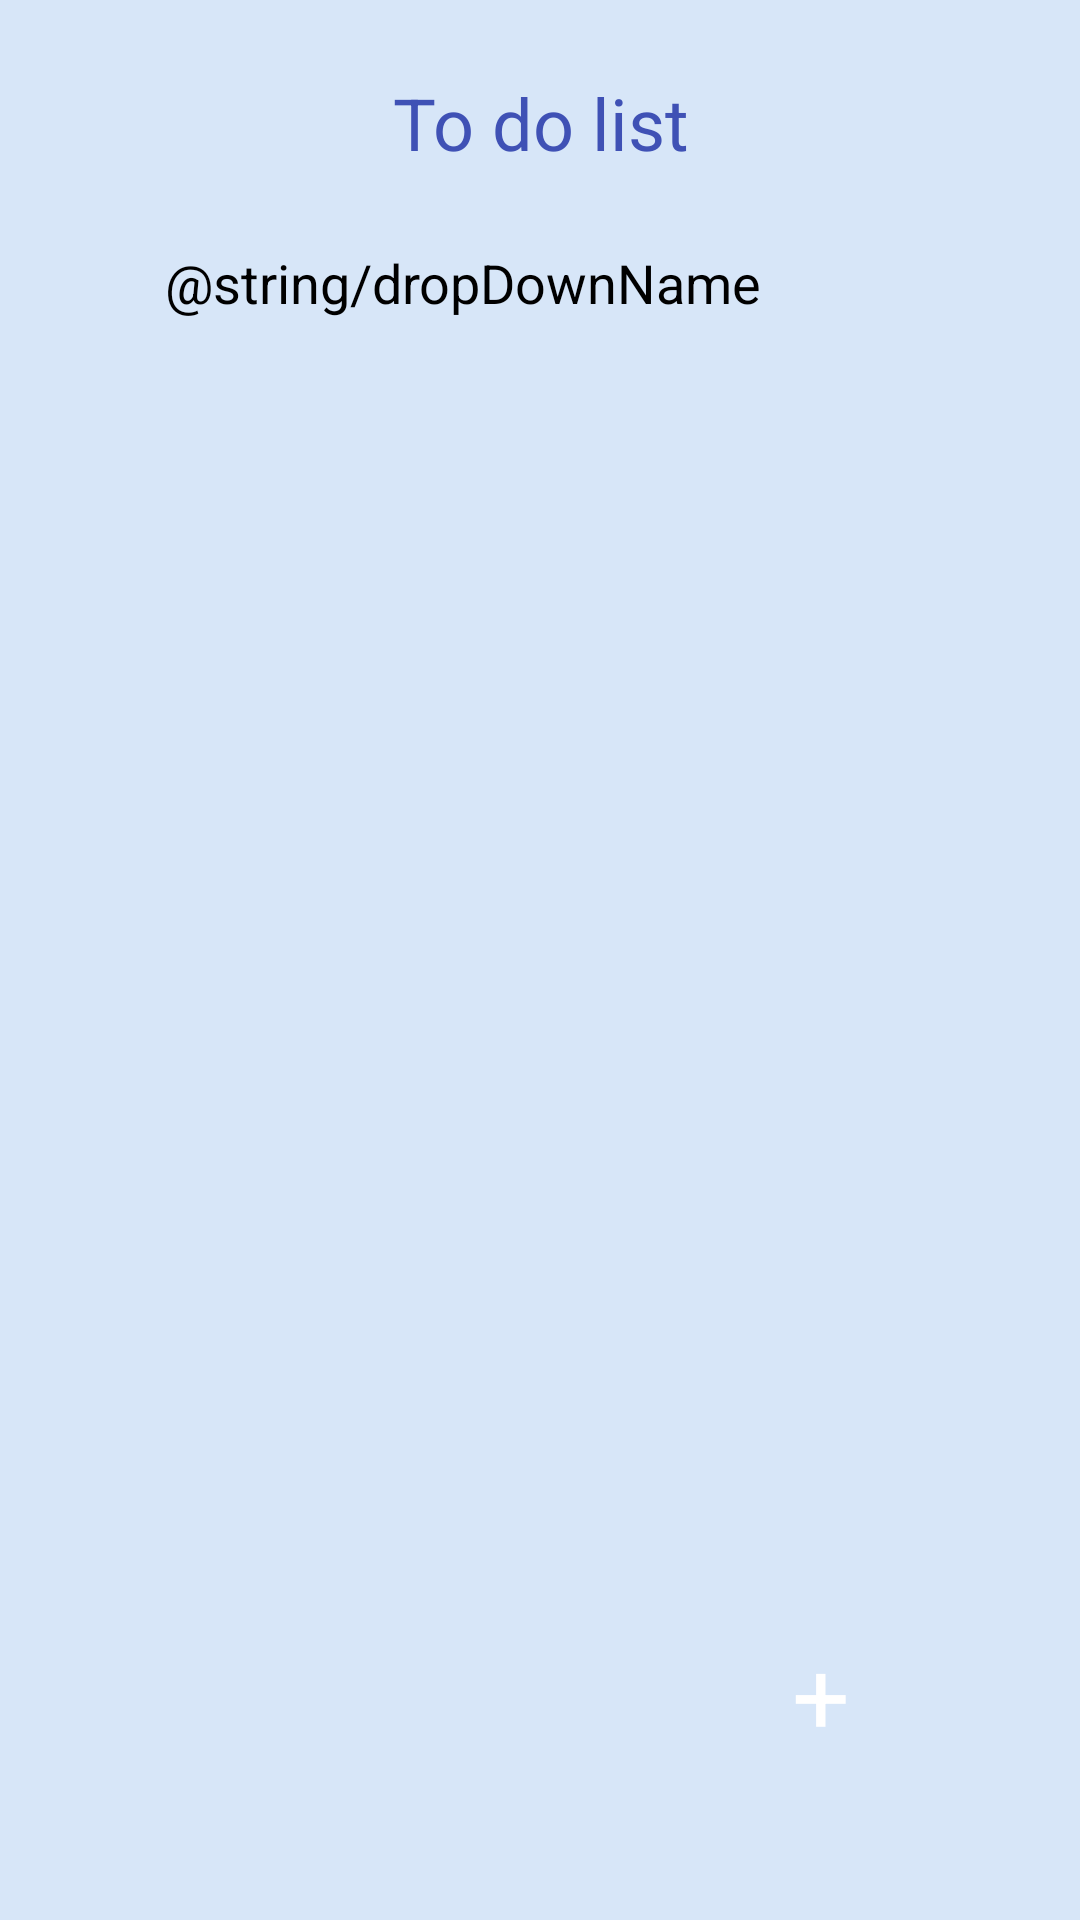

This screen was rendered from an Android layout file. Write that file and the resources it references.
<!-- AndroidManifest.xml: application theme Theme.DoIT -->
<!-- res/layout/activity_main.xml -->
<?xml version="1.0" encoding="utf-8"?>
<androidx.constraintlayout.widget.ConstraintLayout xmlns:android="http://schemas.android.com/apk/res/android"
    xmlns:app="http://schemas.android.com/apk/res-auto"
    xmlns:tools="http://schemas.android.com/tools"
    android:layout_width="match_parent"
    android:layout_height="match_parent"
    android:background="@color/cardColor"
    tools:context=".MainActivity">


    <TextView
        android:id="@+id/tvTitle"
        android:layout_width="360dp"
        android:layout_height="50dp"
        android:layout_marginTop="16dp"
        android:fontFamily="sans-serif"
        android:gravity="center"
        android:text="@string/tvTitie"
        android:textColor="@color/btnColor"
        android:textSize="24sp"
        app:layout_constraintEnd_toEndOf="parent"
        app:layout_constraintStart_toStartOf="parent"
        app:layout_constraintTop_toTopOf="parent" />

    <LinearLayout
        android:id="@+id/linearLayout"
        android:layout_width="250dp"
        android:layout_height="wrap_content"
        android:layout_marginTop="16dp"
        android:orientation="horizontal"
        app:layout_constraintEnd_toEndOf="parent"
        app:layout_constraintStart_toStartOf="parent"
        app:layout_constraintTop_toBottomOf="@+id/tvTitle">

        <TextView
            android:id="@+id/textView2"
            android:layout_width="wrap_content"
            android:layout_height="wrap_content"
            android:layout_weight="1"
            android:text="@string/dropDownName"
            android:textColor="@color/black"
            android:textSize="18sp" />

        <Spinner
            android:id="@+id/spinner"
            android:layout_width="wrap_content"
            android:layout_height="wrap_content"
            android:entries="@array/spinner_items"
            android:textAlignment="center" />
    </LinearLayout>

    <androidx.recyclerview.widget.RecyclerView
        android:id="@+id/rvTodoList"
        android:layout_width="0dp"
        android:layout_height="0dp"
        android:layout_marginStart="12dp"
        android:layout_marginTop="16dp"
        android:layout_marginEnd="12dp"
        android:layout_marginBottom="100dp"
        app:layout_constraintBottom_toBottomOf="parent"
        app:layout_constraintEnd_toEndOf="parent"
        app:layout_constraintStart_toStartOf="parent"
        app:layout_constraintTop_toBottomOf="@+id/linearLayout" />

    <Button
        android:id="@+id/btnAddTodo"
        android:layout_width="80dp"
        android:layout_height="80dp"
        android:layout_marginEnd="16dp"
        android:layout_marginBottom="16dp"
        android:backgroundTint="@color/btnColor"
        android:text="@string/btnAddTodo"
        android:textColor="@color/white"
        android:textSize="34sp"
        app:layout_constraintBottom_toBottomOf="parent"
        app:layout_constraintEnd_toEndOf="parent"
        app:layout_constraintTop_toBottomOf="@+id/rvTodoList" />

</androidx.constraintlayout.widget.ConstraintLayout>
<!-- resources referenced by this layout -->
<resources>
  <color name="black">#FF000000</color>
  <color name="btnColor">#3F51B5</color>
  <color name="cardColor">#D7E6F8</color>
  <color name="white">#FFFFFFFF</color>
  <string name="btnAddTodo">+</string>
  <string name="tvTitie">To do list</string>
</resources>
